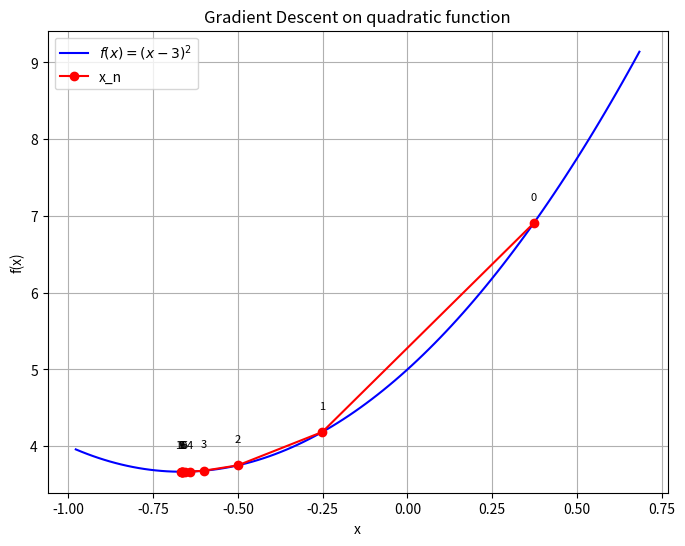
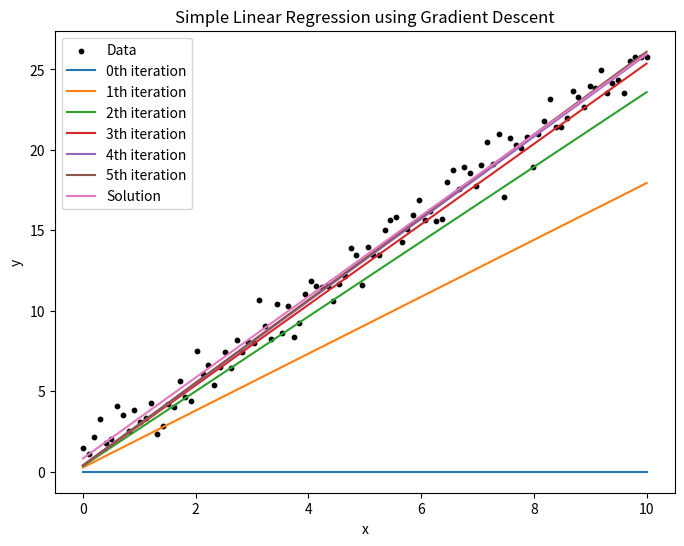

Python code for these plots, in order:
import numpy as np
import matplotlib.pyplot as plt

# Coefficients of f
a = 3 # should be positive
b = 4
c = 5

def f(x):
    return a*x**2 + b*x + c

def der_f(x):
    return 2*a*x + b

# Hyperparameters
lr = 0.1                # learning rate eta
N = 10                  # Stopping condition: 10 iterations

# Initialization
np.random.seed(87)
x = np.random.randn()   # random number from standard normal distribution

# History
x_history = np.array([x])

# GD
for _ in range(N):
    der = der_f(x)
    x = x - lr * der    # updating
    x_history = np.append(x_history, x)

print(f"Minimizer of x: {x_history[-1]:.3f}")

y_history = np.array([f(x) for x in x_history])

x_min, x_max = x_history.min(), x_history.max()
padding = (x_max - x_min)*0.3
x_points = np.linspace(x_min - padding, x_max + padding, 100)
y_points = np.array([f(x) for x in x_points])

fig, ax = plt.subplots(figsize=(8,6))
ax.plot(x_points, y_points, label=r"$f(x) = (x - 3)^2$", color="blue")
ax.plot(x_history, y_history, 'o-r', label=r"x_n")
for i, (xi, yi) in enumerate(zip(x_history, y_history)):
    ax.text(xi, yi + 0.3, str(i), ha='center', fontsize=8, color='black')
    
ax.set_title("Gradient Descent on quadratic function")
ax.set_xlabel("x")
ax.set_ylabel("f(x)")
ax.legend()
ax.grid(True)

plt.show()

# Data
np.random.seed(42)
N = 100                                             # number of data
x = np.linspace(0, 10, N)
true_b = 1.0
true_w = 2.5
y = true_b + true_w * x + np.random.randn(N)        # model

# Hyperparameters
lr = 0.01
n_iters = 5                                      # stopping condition
record_gap = 1
record = True

# Initialization
b = 0
w = 0

# History
b_history = np.array([b])
w_history = np.array([w])

# GD
if record:
    print(f"{'Step 0':<25}: b = {b:.4f}, w = {w:.4f}, target function = {np.mean(np.sum(y**2)):.4f}")

for i in range(n_iters):
    y_pred = w * x + b
    error = y_pred - y

    der_b = 2 * np.mean(error)
    der_w = 2 * np.mean(error * x)

    b = b - lr * der_b
    w = w - lr * der_w
    loss = np.mean(error ** 2)

    b_history = np.append(b_history, b)
    w_history = np.append(w_history, w)

    if record:
        if i % record_gap == 0:
            print(f"{'Step ' + str(i+1):<25}: b = {b:.4f}, w = {w:.4f}, target function = {loss:.4f}")

print(f"{'Final':<25}: b = {b:.4f}, w = {w:.4f}, target function = {loss:.4f}")

# Closed-form solution
X = np.vstack([x, np.ones_like(x)]).T
w_soln, b_soln = np.linalg.inv(X.T @ X) @ X.T @ y
loss_soln = np.mean((w_soln*x+b_soln - y)**2)
print(f"{'Closed-form solution':<25}: b = {b_soln:.4f}, w = {w_soln:.4f}, target function = {loss_soln:.4f}")

# Plot
fig, ax = plt.subplots(figsize = (8,6))
ax.scatter(x, y, s=10,label="Data", color="black")
if record:
    ax.plot(x, w_history[0] * x + b_history[0], label="0th iteration")
    for i in range(n_iters//record_gap):
        ax.plot(x, w_history[i*record_gap+1] * x + b_history[i*record_gap+1], label=f"{i*record_gap+1}th iteration")
else:
    ax.plot(x, w * x + b, label=f"Final")

ax.plot(x, w_soln * x + b_soln, label=f"Solution")
ax.legend()
ax.set_title("Simple Linear Regression using Gradient Descent")
ax.set_xlabel("x")
ax.set_ylabel("y")
plt.show()